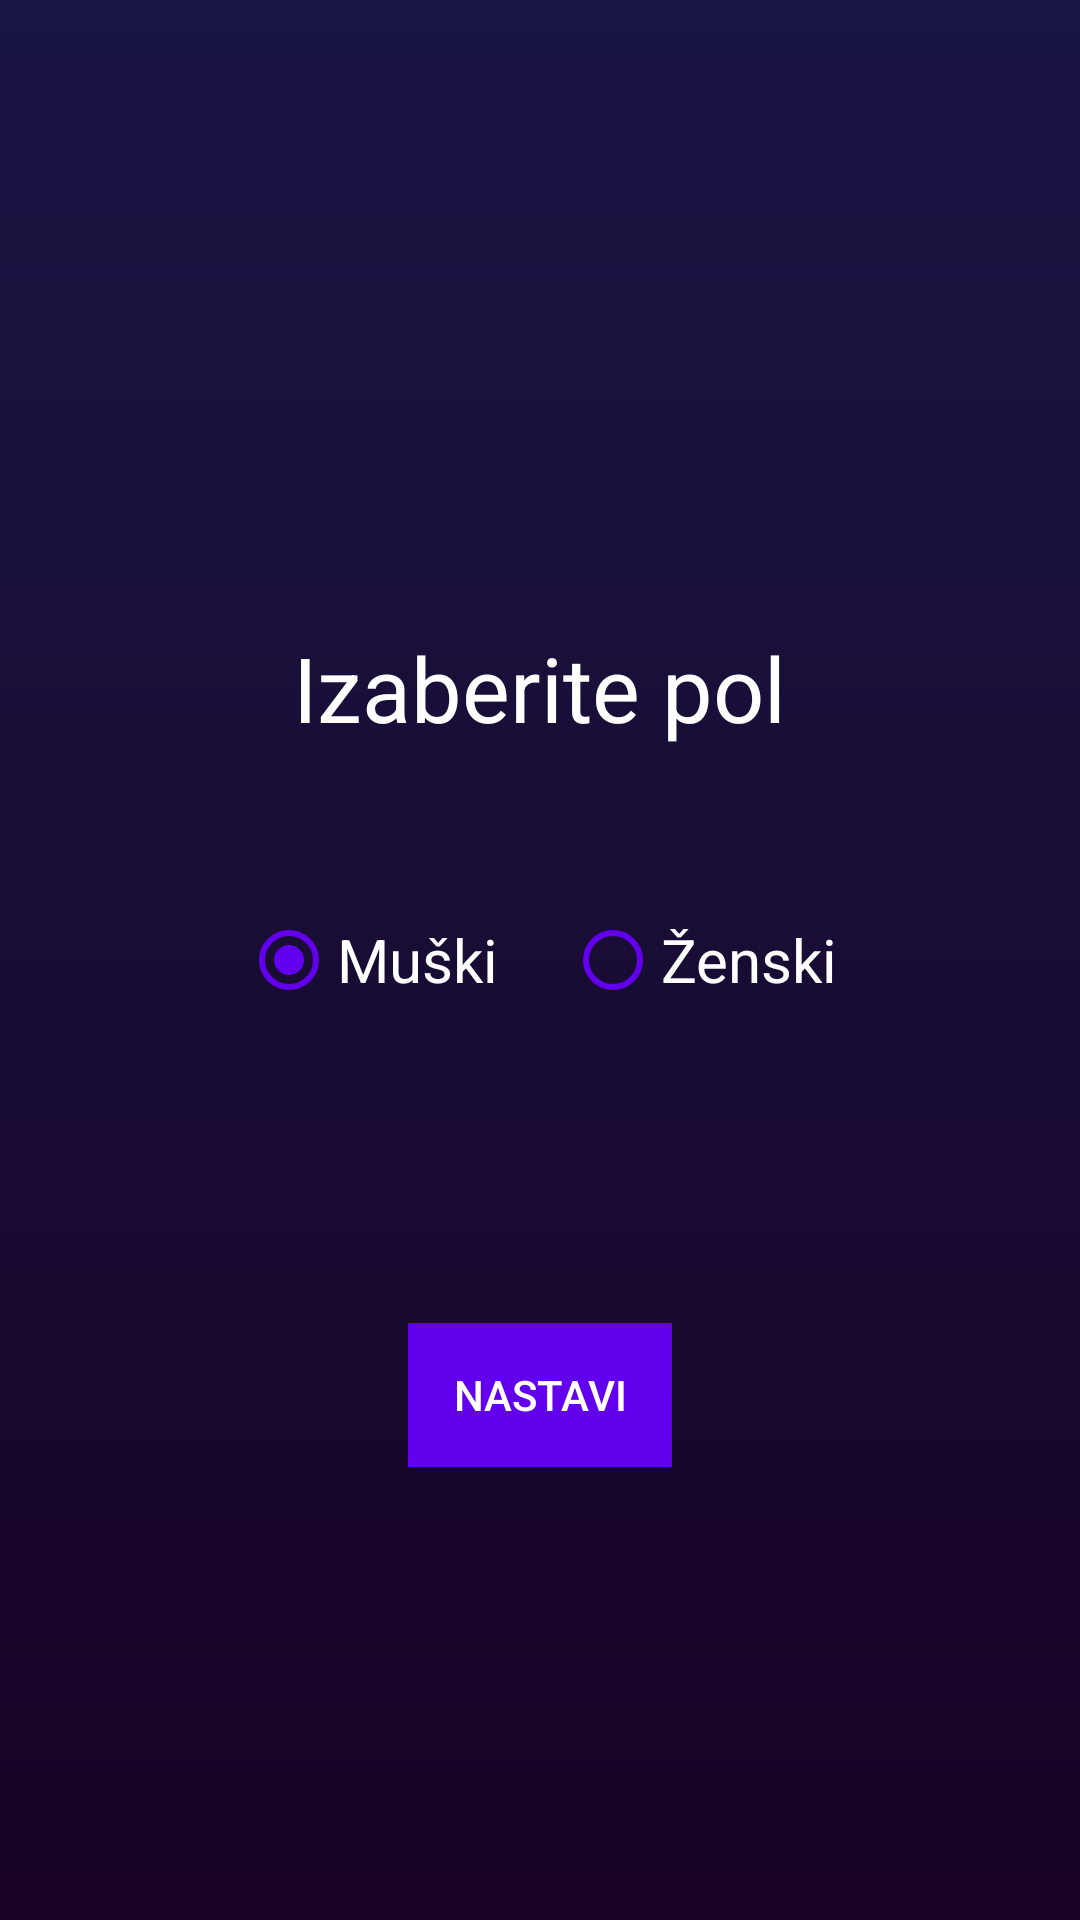

Produce the Android XML layout that renders to this screen, including the resource entries it uses.
<!-- AndroidManifest.xml: activity theme Theme.AppCompat.DayNight.NoActionBar -->
<!-- res/layout/activity_gendre_choice.xml -->
<?xml version="1.0" encoding="utf-8"?>
<RelativeLayout xmlns:android="http://schemas.android.com/apk/res/android"
    xmlns:app="http://schemas.android.com/apk/res-auto"
    xmlns:tools="http://schemas.android.com/tools"
    android:layout_width="match_parent"
    android:layout_height="match_parent"
    tools:context=".GendreChoiceActivity"
    android:background="@drawable/background_gradient">

    <RadioGroup
        android:id="@+id/gendreRadioGroup"
        android:layout_width="wrap_content"
        android:layout_height="wrap_content"
        android:layout_centerInParent="true"
        android:orientation="horizontal">

        <RadioButton
            android:id="@+id/maleRadioButton"
            android:layout_width="108dp"
            android:layout_height="222dp"
            android:buttonTint="@color/colorPrimary"
            android:text="Muški"
            android:textColor="#FFFFFFFF"
            android:textSize="20dp"
            android:checked="true"/>
    <RadioButton
        android:layout_width="match_parent"
        android:layout_height="match_parent"
        android:id="@+id/femaleRadioButton"
        android:text="Ženski"
        android:textSize="20dp"
        android:textColor="#FFFFFFFF"
        android:buttonTint="@color/colorPrimary"/>

    </RadioGroup>

    <TextView
        android:layout_width="wrap_content"
        android:layout_height="wrap_content"
        android:text="Izaberite pol"
        android:textSize="30dp"
        android:layout_alignTop="@+id/gendreRadioGroup"
        android:layout_centerHorizontal="true"
        android:textColor="#FFFFFFFF"
        />

    <Button
        android:id="@+id/gendreButton"
        android:layout_width="wrap_content"
        android:layout_height="wrap_content"
        android:layout_marginTop="10dp"
        android:layout_below="@+id/gendreRadioGroup"
        android:layout_centerHorizontal="true"
        android:background="@color/colorPrimary"
        android:text="@string/first_screen_button"
        android:textColor="#FFFFFFFF" />

</RelativeLayout>
<!-- resources referenced by this layout -->
<resources>
  <!-- drawable background_gradient (drawable) -->
  <?xml version="1.0" encoding="utf-8"?>
  <shape android:shape="rectangle"
      xmlns:android="http://schemas.android.com/apk/res/android">
  <gradient
      android:startColor="#180325"
      android:endColor="#191544"
      android:angle="90"
      >
  
  
  </gradient>
  
  </shape>
  <string name="first_screen_button">Nastavi</string>
  <!-- not gathered from this repository: default colours our renderer supplied (Android Studio template values) -->
  <color name="colorPrimary">#FF6200EE</color>
</resources>
